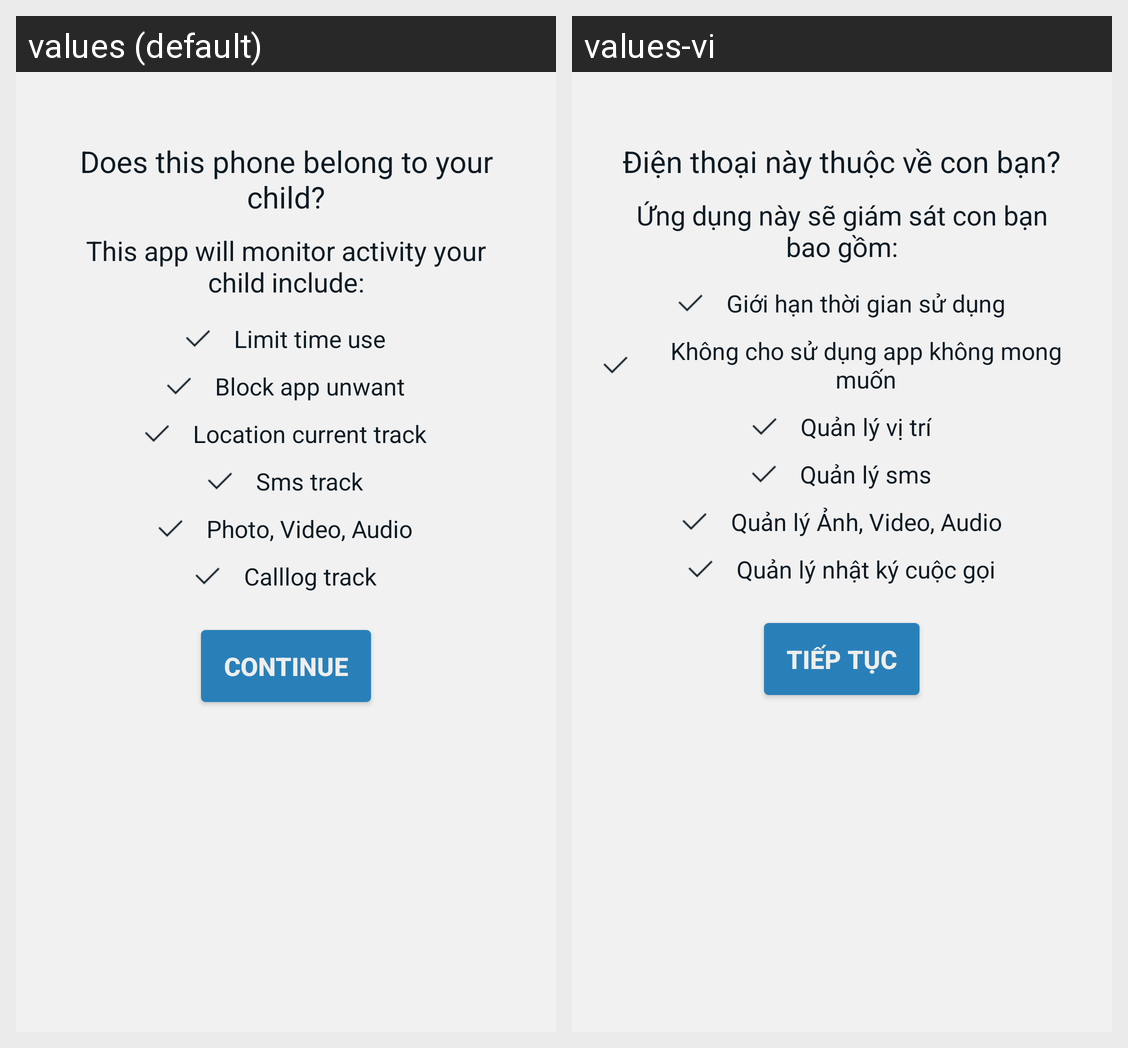

This grid shows one Android layout under two languages. Give, for every string resource on the screen, its name, the default text and each shown locale's text.
Android screen res/layout/fragment_confirm_child.xml rendered under 2 locales, left to right: values (default), values-vi. Device: Nexus 5 (rendered at 1080×1920; each locale shown at half size, 540×960, under a caption strip naming it); theme Theme.AppCompat.Light.NoActionBar.
Strings drawn on this screen, with the default value and each locale's value (text and hints the layout hard-codes, and strings that could not be matched under every locale, appear in the picture but are not listed):

title_confirm_phone_child
  values: Does this phone belong to your child?
  values-vi: Điện thoại này thuộc về con bạn?

content_confirm_your_child
  values: This app will monitor activity your child include:
  values-vi: Ứng dụng này sẽ giám sát con bạn bao gồm:

monitor_time_use
  values: Limit time use
  values-vi: Giới hạn thời gian sử dụng

monitor_block_app
  values: Block app unwant
  values-vi: Không cho sử dụng app không mong muốn

monitor_location
  values: Location current track
  values-vi: Quản lý vị trí

monitor_sms
  values: Sms track
  values-vi: Quản lý sms

monitor_media
  values: Photo, Video, Audio
  values-vi: Quản lý Ảnh, Video, Audio

monitor_calllog
  values: Calllog track
  values-vi: Quản lý nhật ký cuộc gọi

continue_btn
  values: CONTINUE
  values-vi: TIẾP TỤC
